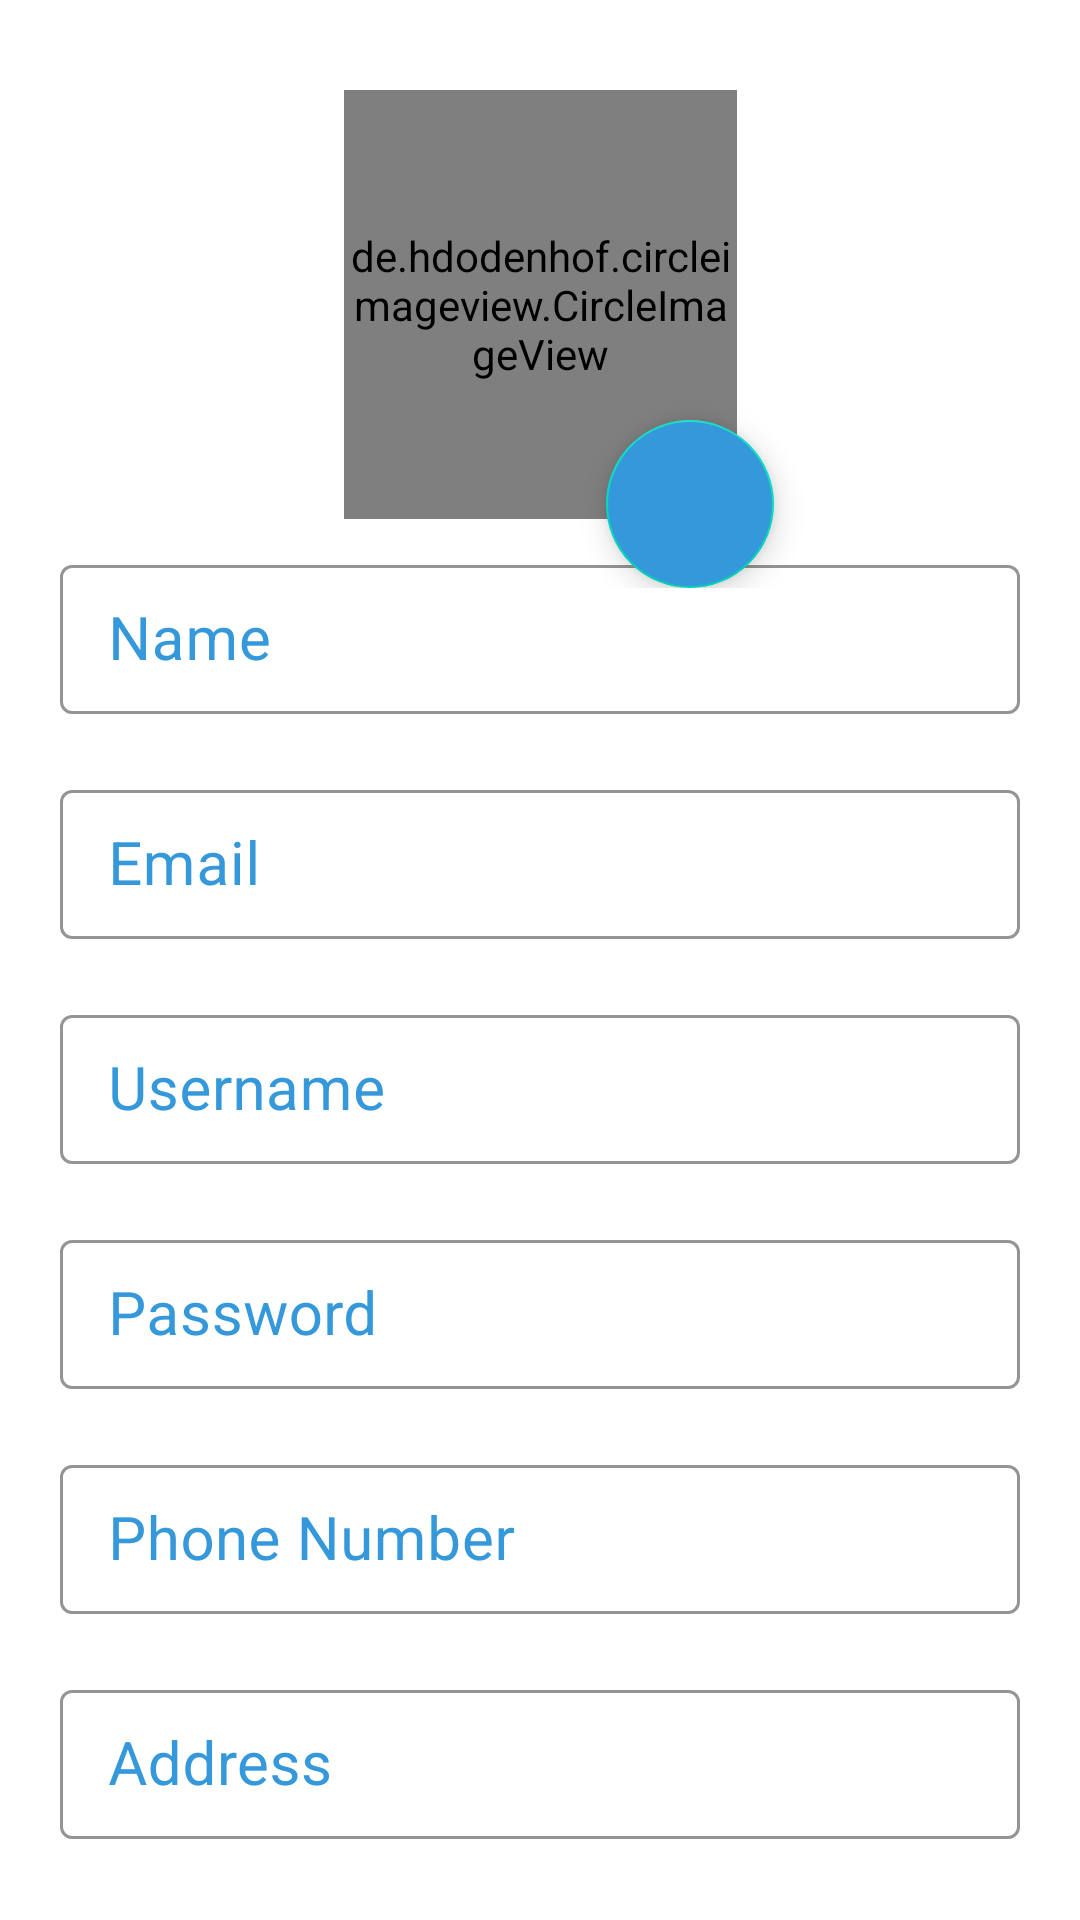

Here is an Android app screen rendered from its layout file. Give the layout XML and the strings, colors and styles it references.
<!-- AndroidManifest.xml: application theme Theme.UAS_PYB -->
<!-- res/layout/fragment_profile.xml -->
<?xml version="1.0" encoding="utf-8"?>
<androidx.constraintlayout.widget.ConstraintLayout xmlns:android="http://schemas.android.com/apk/res/android"
    xmlns:app="http://schemas.android.com/apk/res-auto"
    xmlns:tools="http://schemas.android.com/tools"
    android:layout_width="match_parent"
    android:layout_height="match_parent"
    android:padding="20dp"
    tools:context=".activity.profile.ProfileFragment">

    <de.hdodenhof.circleimageview.CircleImageView
        android:id="@+id/profileImageView"
        android:layout_width="131dp"
        android:layout_height="143dp"
        android:layout_marginTop="10dp"
        app:layout_constraintEnd_toEndOf="parent"
        app:layout_constraintStart_toStartOf="parent"
        app:layout_constraintTop_toTopOf="parent"
        app:civ_border_width="4dp"
        app:civ_border_color="@color/colorPrimary"
        android:src="@drawable/ic_baseline_account_box_24"/>



    <com.google.android.material.textfield.TextInputLayout
        android:id="@+id/edtNameLayout"
        android:layout_marginTop="10dp"
        android:layout_width="match_parent"
        android:layout_height="55dp"
        android:hint="Name"
        app:boxStrokeColor="#3498DB"
        android:textColorHint="#3498DB"
        app:hintTextColor="#3498DB"
        app:layout_constraintTop_toBottomOf="@+id/profileImageView"
        style="@style/Widget.MaterialComponents.TextInputLayout.OutlinedBox.Dense">

        <com.google.android.material.textfield.TextInputEditText
            android:id="@+id/profileName"
            android:layout_width="match_parent"
            android:layout_height="wrap_content"
            android:textColor="@color/PrimaryText"
            android:textCursorDrawable="@drawable/cursor"
            android:inputType="text"
            android:textSize="20sp"/>

    </com.google.android.material.textfield.TextInputLayout>

    <com.google.android.material.textfield.TextInputLayout
        android:id="@+id/edtEmailLayout"
        style="@style/Widget.MaterialComponents.TextInputLayout.OutlinedBox.Dense"
        android:layout_width="match_parent"
        android:layout_height="55dp"
        android:hint="Email"
        android:layout_marginTop="20dp"
        android:textColorHint="#3498DB"
        app:boxStrokeColor="#3498DB"
        app:hintTextColor="#3498DB"
        app:layout_constraintTop_toBottomOf="@+id/edtNameLayout">

        <com.google.android.material.textfield.TextInputEditText
            android:id="@+id/profileEmail"
            android:layout_width="match_parent"
            android:layout_height="wrap_content"
            android:inputType="text"
            android:textColor="@color/PrimaryText"
            android:textCursorDrawable="@drawable/cursor"
            android:textSize="20sp" />

    </com.google.android.material.textfield.TextInputLayout>


    <com.google.android.material.textfield.TextInputLayout
        android:id="@+id/edtUsernameLayout"
        android:layout_marginTop="20dp"
        style="@style/Widget.MaterialComponents.TextInputLayout.OutlinedBox.Dense"
        android:layout_width="match_parent"
        android:layout_height="55dp"
        android:hint="Username"
        android:textColorHint="#3498DB"
        app:boxStrokeColor="#3498DB"
        app:hintTextColor="#3498DB"
        app:layout_constraintTop_toBottomOf="@+id/edtEmailLayout">

        <com.google.android.material.textfield.TextInputEditText
            android:id="@+id/profileUsername"
            android:layout_width="match_parent"
            android:layout_height="wrap_content"
            android:inputType="text"
            android:textColor="@color/PrimaryText"
            android:textCursorDrawable="@drawable/cursor"
            android:textSize="20sp" />
    </com.google.android.material.textfield.TextInputLayout>

    <com.google.android.material.textfield.TextInputLayout
        android:id="@+id/edtPasswordLayout"
        android:layout_marginTop="20dp"
        style="@style/Widget.MaterialComponents.TextInputLayout.OutlinedBox.Dense"
        android:layout_width="match_parent"
        android:layout_height="55dp"
        android:hint="Password"
        android:textColorHint="#3498DB"
        app:boxStrokeColor="#3498DB"
        app:hintTextColor="#3498DB"
        app:layout_constraintTop_toBottomOf="@+id/edtUsernameLayout">

        <com.google.android.material.textfield.TextInputEditText
            android:id="@+id/profilePassword"
            android:layout_width="match_parent"
            android:layout_height="wrap_content"
            android:inputType="text"
            android:textColor="@color/PrimaryText"
            android:textCursorDrawable="@drawable/cursor"
            android:textSize="20sp" />
    </com.google.android.material.textfield.TextInputLayout>

    <com.google.android.material.textfield.TextInputLayout
        android:id="@+id/edtPhoneNumberLayout"
        android:layout_marginTop="20dp"
        style="@style/Widget.MaterialComponents.TextInputLayout.OutlinedBox.Dense"
        android:layout_width="match_parent"
        android:layout_height="55dp"
        android:hint="Phone Number"
        android:textColorHint="#3498DB"
        app:boxStrokeColor="#3498DB"
        app:hintTextColor="#3498DB"
        app:layout_constraintTop_toBottomOf="@+id/edtPasswordLayout">

        <com.google.android.material.textfield.TextInputEditText
            android:id="@+id/profilePhoneNumber"
            android:layout_width="match_parent"
            android:layout_height="wrap_content"
            android:inputType="text"
            android:textColor="@color/PrimaryText"
            android:textCursorDrawable="@drawable/cursor"
            android:textSize="20sp" />
    </com.google.android.material.textfield.TextInputLayout>

    <com.google.android.material.textfield.TextInputLayout
        android:id="@+id/edtAddressLayout"
        android:layout_marginTop="20dp"
        style="@style/Widget.MaterialComponents.TextInputLayout.OutlinedBox.Dense"
        android:layout_width="match_parent"
        android:layout_height="55dp"
        android:hint="Address"
        android:textColorHint="#3498DB"
        app:boxStrokeColor="#3498DB"
        app:hintTextColor="#3498DB"
        app:layout_constraintTop_toBottomOf="@+id/edtPhoneNumberLayout">

        <com.google.android.material.textfield.TextInputEditText
            android:id="@+id/profileAddress"
            android:layout_width="match_parent"
            android:layout_height="wrap_content"
            android:inputType="text"
            android:textColor="@color/PrimaryText"
            android:textCursorDrawable="@drawable/cursor"
            android:textSize="20sp" />
    </com.google.android.material.textfield.TextInputLayout>

    <Button
        android:id="@+id/saveProfileInfo"
        style="@style/Widget.AppCompat.Button"
        android:layout_width="wrap_content"
        android:layout_marginTop="20dp"
        android:layout_height="wrap_content"
        android:text="Save"
        app:backgroundTint="#3498DB"
        app:layout_constraintLeft_toLeftOf="parent"
        app:layout_constraintRight_toRightOf="parent"
        app:layout_constraintTop_toBottomOf="@+id/edtAddressLayout" />
    <LinearLayout
        android:layout_width="match_parent"
        android:layout_height="wrap_content"
        app:layout_constraintLeft_toLeftOf="parent"
        android:orientation="vertical"
        android:gravity="center"
        tools:ignore="MissingConstraints">
        <com.google.android.material.floatingactionbutton.FloatingActionButton
            android:id="@+id/camera"
            android:layout_marginTop="120dp"
            android:layout_marginLeft="50dp"
            app:layout_constraintLeft_toLeftOf="parent"
            android:backgroundTint="#3498DB"
            android:src="@drawable/ic_baseline_camera_alt_24"
            android:tint="#3498DB"
            android:layout_width="match_parent"
            android:layout_height="match_parent"/>

    </LinearLayout>

    <Button
        android:id="@+id/button_logout"
        style="@style/Button"
        android:layout_marginTop="10dp"
        android:text="@string/logout"
        app:layout_constraintEnd_toEndOf="parent"
        app:layout_constraintStart_toStartOf="parent"
        app:layout_constraintTop_toBottomOf="@+id/saveProfileInfo" />

</androidx.constraintlayout.widget.ConstraintLayout>
<!-- resources referenced by this layout -->
<resources>
  <color name="PrimaryText">#000000</color>
  <color name="colorPrimary">#3498DB</color>
  <string name="logout">Logout</string>
  <style name="Button" parent="Theme.UAS_PYB">
          <item name="android:layout_width">match_parent</item>
          <item name="android:layout_height">wrap_content</item>
          <item name="android:layout_marginTop">16dp</item>
          <item name="android:textAllCaps">true</item>
      </style>
  <style name="Theme.UAS_PYB" parent="Theme.MaterialComponents.DayNight.NoActionBar">
          
          <item name="colorPrimary">@color/purple_500</item>
          <item name="colorPrimaryVariant">@color/purple_700</item>
          <item name="colorOnPrimary">@color/white</item>
          
          <item name="colorSecondary">@color/teal_200</item>
          <item name="colorSecondaryVariant">@color/teal_700</item>
          <item name="colorOnSecondary">@color/black</item>
          
          <item name="android:statusBarColor" tools:targetApi="l">?attr/colorPrimaryVariant</item>
          
      </style>
  <color name="purple_500">#FF6200EE</color>
  <color name="purple_700">#FF3700B3</color>
  <color name="white">#FFFFFFFF</color>
  <color name="teal_200">#FF03DAC5</color>
  <color name="teal_700">#FF018786</color>
  <color name="black">#FF000000</color>
</resources>
